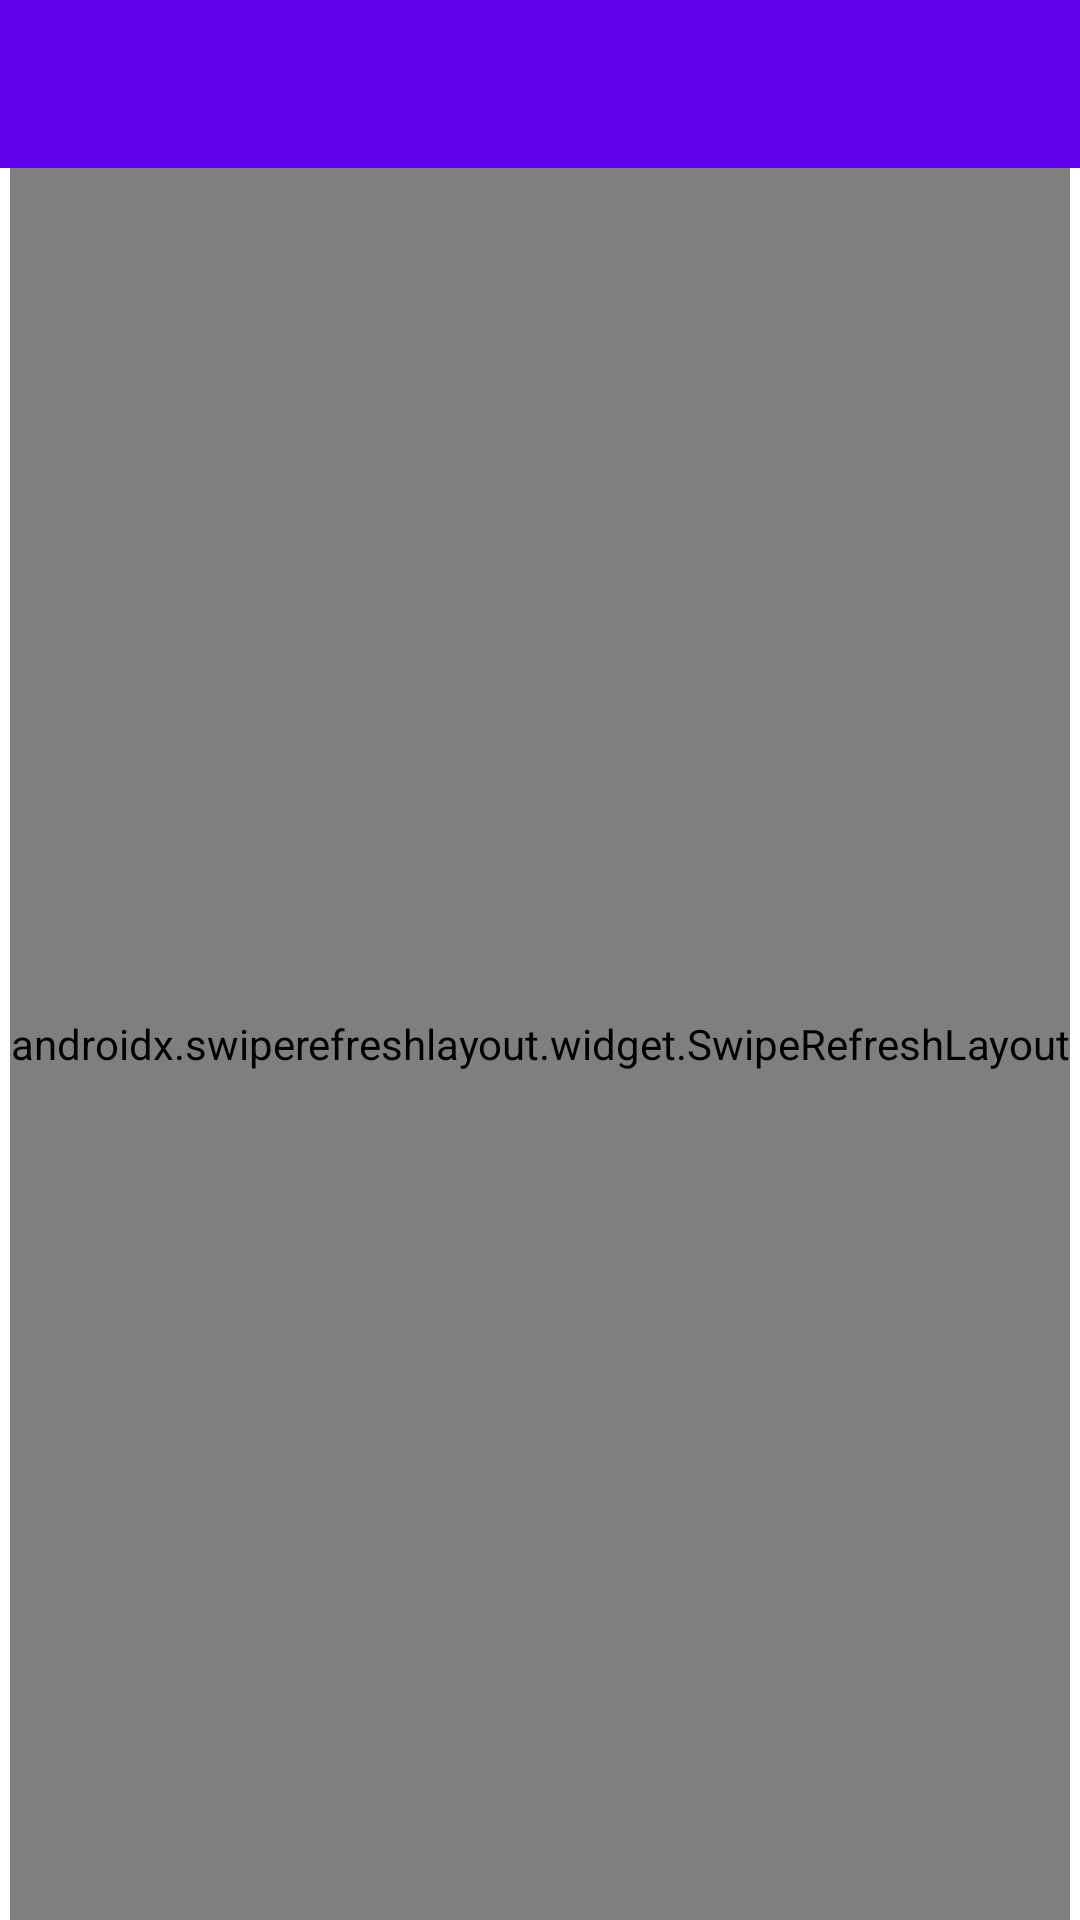

Here is an Android app screen rendered from its layout file. Give the layout XML and the strings, colors and styles it references.
<!-- AndroidManifest.xml: application theme AppTheme -->
<!-- res/layout/activity_main.xml -->
<?xml version="1.0" encoding="utf-8"?>
<androidx.coordinatorlayout.widget.CoordinatorLayout xmlns:android="http://schemas.android.com/apk/res/android"
    xmlns:tools="http://schemas.android.com/tools"
    android:layout_width="match_parent"
    android:layout_height="match_parent"
    tools:context=".ui.main.MainActivity">

    <include layout="@layout/layout_toolbar" />

    <include layout="@layout/content_main" />


</androidx.coordinatorlayout.widget.CoordinatorLayout>
<!-- res/layout/layout_toolbar.xml (included above) -->
<?xml version="1.0" encoding="utf-8"?>
<com.google.android.material.appbar.AppBarLayout xmlns:android="http://schemas.android.com/apk/res/android"
    xmlns:app="http://schemas.android.com/apk/res-auto"
    android:layout_width="match_parent"
    android:layout_height="wrap_content"
    android:theme="@style/AppTheme.AppBarOverlay"
    app:elevation="0dp">

    <androidx.appcompat.widget.Toolbar
        android:id="@+id/toolbar"
        android:layout_width="match_parent"
        android:layout_height="?attr/actionBarSize"
        android:background="?attr/colorPrimary"
        app:popupTheme="@style/AppTheme.PopupOverlay"
        app:titleTextAppearance="@style/TextAppearance.Toolbar.Title" />

</com.google.android.material.appbar.AppBarLayout>
<!-- res/layout/content_main.xml (included above) -->
<?xml version="1.0" encoding="utf-8"?>
<androidx.constraintlayout.widget.ConstraintLayout xmlns:android="http://schemas.android.com/apk/res/android"
    xmlns:app="http://schemas.android.com/apk/res-auto"
    xmlns:tools="http://schemas.android.com/tools"
    android:layout_width="match_parent"
    android:layout_height="match_parent"
    app:layout_behavior="@string/appbar_scrolling_view_behavior"
    tools:context=".ui.main.MainActivity">

    <androidx.recyclerview.widget.RecyclerView
        android:id="@+id/list_banner"
        android:layout_width="0dp"
        android:layout_height="wrap_content"
        app:layout_constraintEnd_toEndOf="parent"
        app:layout_constraintStart_toStartOf="parent"
        app:layout_constraintTop_toTopOf="parent">

    </androidx.recyclerview.widget.RecyclerView>

    <androidx.swiperefreshlayout.widget.SwipeRefreshLayout
        android:id="@+id/swipeRefresh"
        android:layout_width="wrap_content"
        android:layout_height="0dp"
        app:layout_constraintBottom_toBottomOf="parent"
        app:layout_constraintEnd_toEndOf="parent"
        app:layout_constraintStart_toStartOf="parent"
        app:layout_constraintTop_toBottomOf="@+id/list_banner">


        <androidx.recyclerview.widget.RecyclerView
            android:id="@+id/listItems"
            android:layout_width="wrap_content"
            android:layout_height="wrap_content"
            app:layout_constraintEnd_toEndOf="parent"
            app:layout_constraintStart_toStartOf="parent"
            app:layout_constraintTop_toTopOf="parent" />


    </androidx.swiperefreshlayout.widget.SwipeRefreshLayout>

</androidx.constraintlayout.widget.ConstraintLayout>
<!-- resources referenced by this layout -->
<resources>
  <style name="AppTheme.AppBarOverlay" parent="ThemeOverlay.AppCompat.ActionBar" />
  <style name="AppTheme.PopupOverlay" parent="ThemeOverlay.AppCompat" />
  <style name="TextAppearance.Toolbar.Title" parent="TextAppearance.AppCompat.Widget.ActionBar.Title">
  
          <item name="android:textAllCaps">true</item>
      </style>
  <style name="AppTheme" parent="Theme.MaterialComponents.Light.NoActionBar">
          
          <item name="colorPrimary">@color/colorPrimary</item>
          <item name="colorPrimaryDark">@color/colorPrimaryDark</item>
          <item name="colorAccent">@color/colorAccent</item>
          <item name="colorTextPrimary">@color/colorTextPrimary</item>
          <item name="colorTextSecondary">@color/colorTextSecondary</item>
  
          <item name="android:windowLightStatusBar" tools:ignore="NewApi">true</item>
  
      </style>
  <!-- not gathered from this repository: default colours our renderer supplied (Android Studio template values) -->
  <color name="colorPrimary">#FF6200EE</color>
  <color name="colorPrimaryDark">#FF3700B3</color>
  <color name="colorAccent">#FF03DAC5</color>
</resources>
